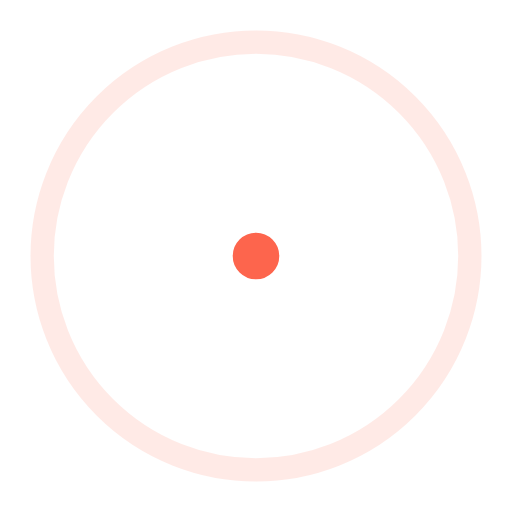
t = 0.00 s
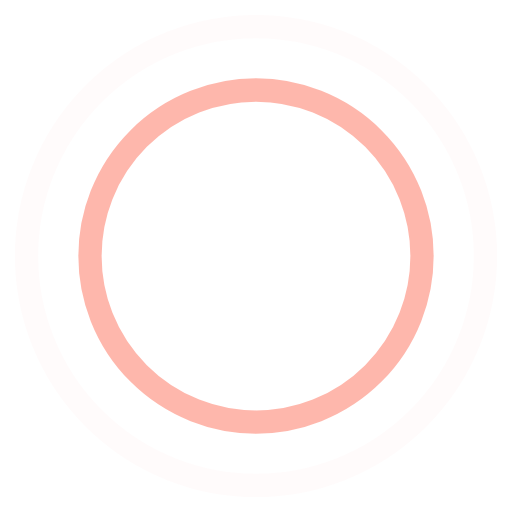
t = 0.45 s
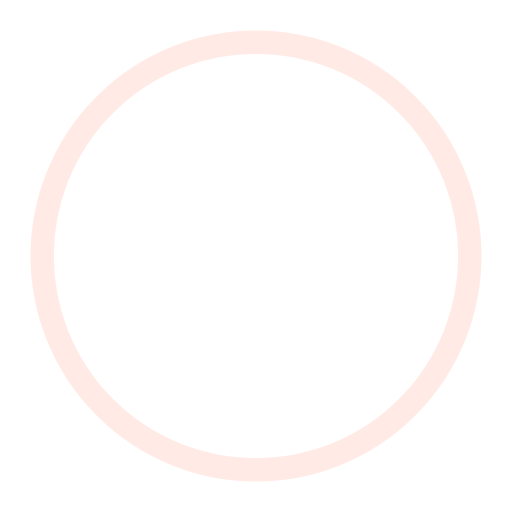
t = 0.90 s
t = 1.35 s: frame unchanged from t = 0.45 s, image omitted

The animated SVG that drew these frames (rendered in a browser with its animation timeline set to each time). Animation: 4 SMIL elements (animate=4); one cycle of 1.80 s, repeats indefinitely.

<svg width="44" height="44" viewBox="0 0 44 44" xmlns="http://www.w3.org/2000/svg" stroke="#fd654d">
    <g fill="none" fill-rule="evenodd" stroke-width="2">
        <circle cx="22" cy="22" r="1">
            <animate attributeName="r"
                begin="0s" dur="1.8s"
                values="1; 20"
                calcMode="spline"
                keyTimes="0; 1"
                keySplines="0.165, 0.84, 0.44, 1"
                repeatCount="indefinite" />
            <animate attributeName="stroke-opacity"
                begin="0s" dur="1.8s"
                values="1; 0"
                calcMode="spline"
                keyTimes="0; 1"
                keySplines="0.3, 0.61, 0.355, 1"
                repeatCount="indefinite" />
        </circle>
        <circle cx="22" cy="22" r="1">
            <animate attributeName="r"
                begin="-0.9s" dur="1.8s"
                values="1; 20"
                calcMode="spline"
                keyTimes="0; 1"
                keySplines="0.165, 0.84, 0.44, 1"
                repeatCount="indefinite" />
            <animate attributeName="stroke-opacity"
                begin="-0.9s" dur="1.8s"
                values="1; 0"
                calcMode="spline"
                keyTimes="0; 1"
                keySplines="0.3, 0.61, 0.355, 1"
                repeatCount="indefinite" />
        </circle>
    </g>
</svg>
